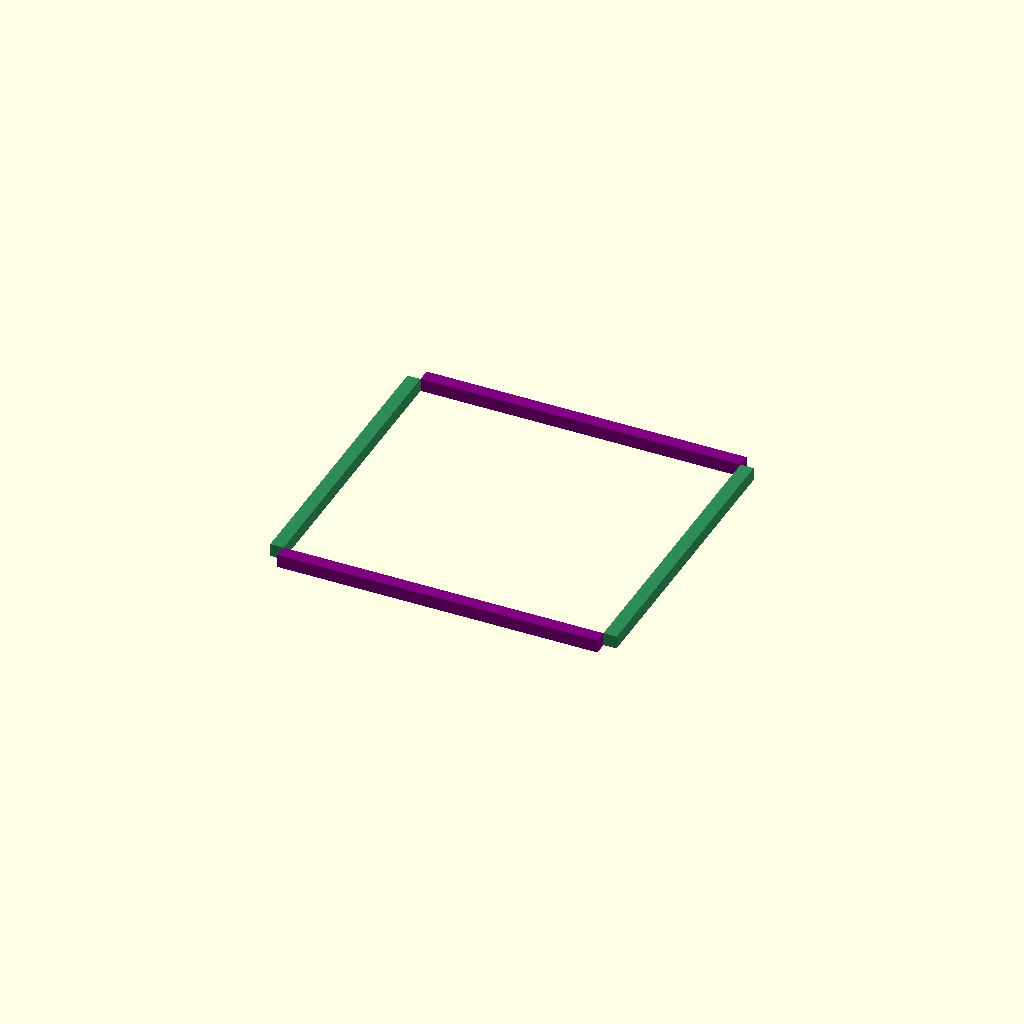
Cell 1: rendered with the file's own defaults.
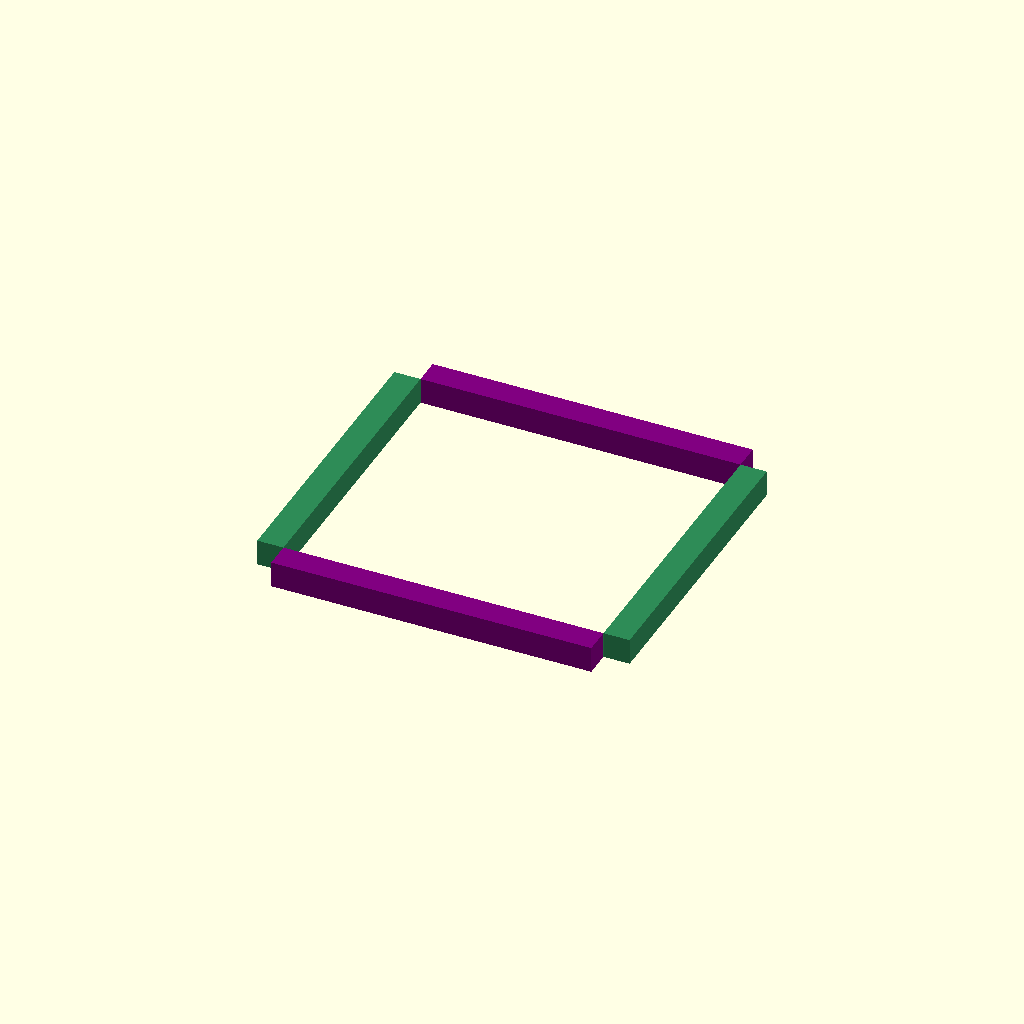
Cell 2: prof_cx = 40 (everything else at default).
One fixed orthographic camera (rotation 55°, 0°, 25°; colour scheme Cornfield) for every cell.
The OpenSCAD source (pr/sovietxy/frame_cst.scad):
use <../../openscad/libs/temp/dimlines.scad>

$fn=32;
prof_cx=20;
printer_height=600;

z_rod_height=373;
z_car_height=54;
z_hold_height=20;

module table(tx, ty) {
    ex = tx % 100;
    ey = ty % 100;
    color("Grey") cube([tx, ty, 4]);
    translate([ex/2, ey/2, 4]) color("White") cube([tx-ex, ty-ey, 3]);
}

module z_carriage() {
    color("DarkSlateGray") translate([10.57, -17, 0]) rotate([0, -90, 0]) {
        translate([0, 34, 21.3]) rotate([180, 0, 0]) import("printedparts/4xCoreXY_Z_Axis_LM8UU_Bolt.stl");
        translate([0, 0, 0]) rotate([0, 0, 0]) import("printedparts/4xCoreXY_Z_Axis_LM8UU_Nut.stl");
    }
}

module z_holder() {
    translate([-41.15, -30, -80]) {
        rotate([90, 0, -90]) color("Yellow") import("printedparts2/Z-Axis Holder.stl");
        rotate([90, 0, -90]) color("Green") import("printedparts2/Z-Axis Clamp.stl");
    }
}

module z_carriage_rod(zp = 0) {
    translate([0, 0, (z_rod_height-z_car_height-z_hold_height)-zp]) z_carriage();
    z_holder();
    translate([0, 0, z_rod_height-z_hold_height]) z_holder();
    color("White") cylinder(d=8, h=z_rod_height);
}

module x_carriage() {
    translate([-37.5, 37.5, 15.2]) rotate([180, 0, 0]) import("printedparts/1xCoreXY_X-Carriage.stl");
}

module l_x_end_top() {
    translate([0, 70, 11.1]) rotate([180, 0, 0]) import("printedparts/2xCoreXY_X-End_Bolt.stl");
}

module l_x_end_bottom() {
    translate([0, 0, -10.2]) rotate([0, 0, 0]) import("printedparts/2xCoreXY_X-End_Nut.stl");
}

module l_x_end() {
    l_x_end_bottom();
    l_x_end_top();
}

module r_x_end() {
    mirror([1, 0, 0]) l_x_end();
}

module r_idler() {
    translate([0, 0, 0]) rotate([0, 0, 180]) import("printedparts/1xCoreXY_Idler.stl");
}

module r_motor() {
    translate([0, 0, 25]) rotate([180, 0, 180]) import("printedparts/1xCoreXY_Motor.stl");
}

module r_y_axis(by, cy, xe_pos) {
    color("DarkSlateGray") {
        translate([0, 0, 0]) r_motor();
        translate([0, by + prof_cx, 0]) r_idler();
        translate([-3.5, xe_pos - 35, 14.5]) r_x_end();
    }
    translate([-21, cy + 43, 15]) rotate([90, 0, 0]) color("White") cylinder(h=cy, d=8);
}

module l_y_axis(by, cy, xe_pos) {
    mirror([1, 0, 0]) r_y_axis(by, cy, xe_pos);
}

module core_xy(bx, cx, by, cy, px = 0, py = 0) {
    xe_px=bx/2 + px;
    xe_py=by/2 + py;
    translate([bx, 0, 0]) r_y_axis(by, cy, xe_py);
    translate([-0, 0, 0]) l_y_axis(by, cy, xe_py);
    color("White") {
        translate([(bx-cx)/2, xe_py - 25, 14.8]) rotate([0, 90, 0]) cylinder(h=cx, d=8);
        translate([(bx-cx)/2, xe_py - 25 + 50, 14.8]) rotate([0, 90, 0]) cylinder(h=cx, d=8);
    }
    translate([xe_px, xe_py, prof_cx - 10]) color("Crimson") x_carriage();
}

module frame_cst(bx, by, hgt = prof_cx) {
    color("SeaGreen") {
        translate([bx, 0, -hgt]) cube([prof_cx, by, hgt]);
        translate([-prof_cx, 0, -hgt]) cube([prof_cx, by, hgt]);
    }
    color("Purple") {
        translate([0, -prof_cx, -hgt]) cube([bx, prof_cx, hgt]);
        translate([0, by, -hgt]) cube([bx, prof_cx, hgt]);
    }
}

module frame_ytx(bx, by, hgt = prof_cx) {
    color("SeaGreen") {
        translate([bx, 0, -hgt]) cube([prof_cx, by, hgt]);
        translate([-prof_cx, 0, -hgt]) cube([prof_cx, by, hgt]);
    }
    color("Purple") {
        translate([0, 0, -hgt]) cube([bx, prof_cx, hgt]);
        translate([0, by-prof_cx, -hgt]) cube([bx, prof_cx, hgt]);
    }
}


module core_xy_t220(bx, cx, by, cy, px = 0, py = 0, table_y_offset = 0) {
    tx=220;
    ty=220;
    core_xy(bx, cx, by, cy, px, py, table_y_offset); 
    translate([(bx-tx)/2, table_y_offset+(by-ty)/2, -20]) table(tx, ty);
}

module core_xy_t330(bx, cx, by, cy, px = 0, py = 0, table_y_offset = 0) {
    tx=330;
    ty=330;
    core_xy(bx, cx, by, cy, px, py, table_y_offset); 
    translate([(bx-tx)/2, table_y_offset+(by-tx)/2, -20]) table(tx, tx);
}

module frame_vert(bx, by) {
    translate([-prof_cx, -prof_cx, -printer_height]) cube([prof_cx, prof_cx, printer_height]);
    translate([-prof_cx, by, -printer_height]) cube([prof_cx, prof_cx, printer_height]);
    translate([bx, by, -printer_height]) cube([prof_cx, prof_cx, printer_height]);
    translate([bx, -prof_cx, -printer_height]) cube([prof_cx, prof_cx, printer_height]);
}

module frame_full(bx, by) {
    core_xy_h=20;
    bottom_h=20;
    frame_cst(bx, by, core_xy_h);
    translate([0, 0, -(prinetr_height-bottom_h-core_xy_h-prof_cx*2)]) frame_cst(bx, by, bottom_h);
}

module curr_v() {
    x_rodh_orig=330;
    y_rodh_orig=347;
    x_barh_orig=400;
    y_barh_orig=400;

    min_x=-108;
    min_y=-110;
    max_x=108;
    max_y=140;
    
    frame_full(x_barh_orig, y_barh_orig);
    core_xy_t220(x_barh_orig, x_rodh_orig, y_barh_orig, y_rodh_orig, min_x, min_y, 0);
}

module new_frame_full(bx, by) {
    core_xy_h=40;
    bottom_h=40;
    core_xy_z_offs=100;
    translate([0, 0, core_xy_z_offs]) frame_vert(bx, by);
    translate([0, 0, core_xy_z_offs]) frame_cst(bx, by, prof_cx);
    frame_cst(bx, by, core_xy_h);
    translate([0, 0, -(printer_height-bottom_h-core_xy_z_offs-87)]) frame_cst(bx, by, prof_cx);
    translate([0, 0, -(printer_height-bottom_h-core_xy_z_offs)]) frame_cst(bx, by, bottom_h);
    /*
    tfcx=400;
    tfcy=400;
    tfho=300;
    tfeh=200;
    translate([(bx-tfcx)/2, (by-tfcy)/2, tfho]) frame_cst(tfcx, tfcy, prof_cx);
    translate([(bx-tfcx)/2-prof_cx, (by-tfcy)/2-prof_cx*2, tfho-tfeh]) 
        rotate([-5.7, 0, 0]) cube([prof_cx, prof_cx, tfeh]);
    */
}

module newestVariant() {
    RODXLen=420;
    RODYLen=405;
    BARXLen=490;
    BARYLen=450;
    
    tx=330;
    ty=330;
    ty_offset=14;

    min_x=-150;
    min_y=-135;
    max_x=150;
    max_y=165;
    min_z=0;
    max_z=275;
    
    zpos =0;
    ztab =7;
    tab_cx=387;
    tab_cy=400;
    
    // Frame
    new_frame_full(BARXLen, BARYLen);
    
    // Soviet CoreXY
    core_xy(BARXLen, RODXLen, BARYLen, RODYLen, 0, 0);
    
    // Table
    translate([(BARXLen-tx)/2, ty_offset+(BARYLen-tx)/2, -(z_hold_height*2+zpos)+ztab]) table(tx, tx);
    
    // Z rods
    translate([21.2, ty_offset+95, -(z_rod_height + z_hold_height)]) z_carriage_rod(zpos);
    translate([21.2, ty_offset+BARXLen-135, -(z_rod_height + z_hold_height)]) z_carriage_rod(zpos);
    translate([BARYLen + 40, 0, 0]) mirror([1, 0, 0]) {
        translate([21.2, ty_offset+95, -(z_rod_height + z_hold_height)]) z_carriage_rod(zpos);
        translate([21.2, ty_offset+BARXLen-135, -(z_rod_height + z_hold_height)]) z_carriage_rod(zpos);
    }
    translate([(BARXLen-tab_cx)/2, ty_offset + (BARYLen-tab_cy)/2, -(z_hold_height*2+zpos)]) frame_ytx(tab_cx, tab_cy, prof_cx);
}

//newestVariant();

BARXLen=490;
BARYLen=450;

translate([-BARXLen/2, -BARYLen/2, 0]) frame_cst(BARXLen, BARYLen, prof_cx);
Customizer parameters (derived from the source; name, type, default, range or options):
prof_cx: number, default 20
printer_height: number, default 600
z_rod_height: number, default 373
z_car_height: number, default 54
z_hold_height: number, default 20
